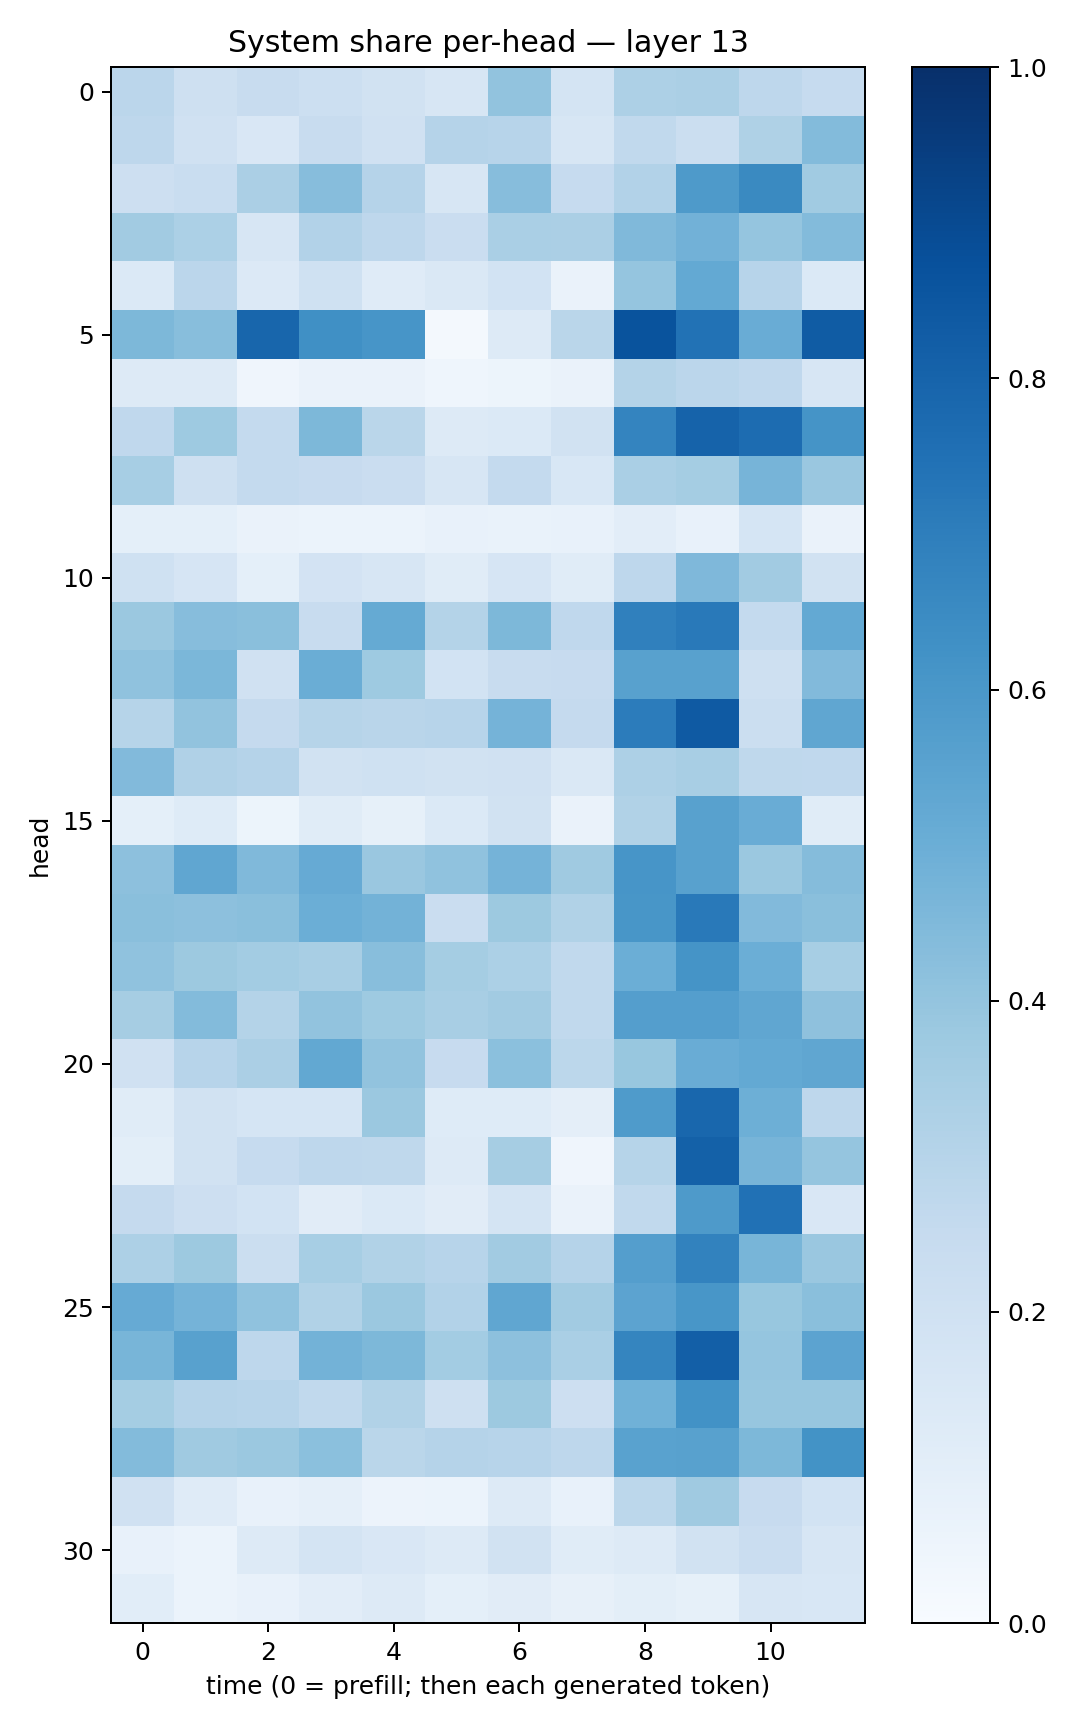

Source data for this figure (header and first rows):
0.28374034, 0.21007153, 0.2356555, 0.21740699, 0.19113365, 0.16212752, 0.4054414, 0.1796174, 0.3244334, 0.33469507, 0.27732795, 0.24988243
0.2772, 0.199, 0.1499, 0.2416, 0.1989, 0.3034, 0.2948, 0.1599, 0.2625, 0.2253, 0.3229, 0.4387
0.2132, 0.2306, 0.3353, 0.4309, 0.3022, 0.161, 0.4332, 0.2488, 0.3087, 0.5877, 0.6546, 0.3644
0.3608, 0.329, 0.1577, 0.3087, 0.2748, 0.2289, 0.3381, 0.3348, 0.4469, 0.4814, 0.3952, 0.4403
0.1386, 0.2818, 0.136, 0.2009, 0.118, 0.1425, 0.1858, 0.06528, 0.3967, 0.5222, 0.2939, 0.1405
0.4568, 0.4263, 0.7891, 0.6307, 0.6056, 0.01991, 0.1327, 0.2876, 0.8638, 0.7443, 0.5063, 0.8306
0.1309, 0.1307, 0.04114, 0.06405, 0.06321, 0.04421, 0.0538, 0.06473, 0.3052, 0.282, 0.2669, 0.1615
0.2684, 0.3745, 0.2554, 0.4546, 0.2882, 0.1279, 0.1401, 0.1886, 0.6736, 0.802, 0.7683, 0.6153
0.3472, 0.2037, 0.2578, 0.2433, 0.2294, 0.1583, 0.2553, 0.1542, 0.3368, 0.3517, 0.47, 0.3853
0.09264, 0.09097, 0.06307, 0.05932, 0.05913, 0.07425, 0.06858, 0.07432, 0.1049, 0.07117, 0.1682, 0.06517
0.2008, 0.166, 0.09355, 0.1806, 0.164, 0.1137, 0.1648, 0.1155, 0.2764, 0.4515, 0.3611, 0.1894
0.379, 0.4331, 0.4227, 0.24, 0.517, 0.3052, 0.4561, 0.2666, 0.69, 0.7168, 0.2568, 0.5207
0.4091, 0.4599, 0.1956, 0.5005, 0.3742, 0.1858, 0.2377, 0.2433, 0.556, 0.5564, 0.2044, 0.445
0.2978, 0.4041, 0.2513, 0.3002, 0.2923, 0.2952, 0.4747, 0.2533, 0.7039, 0.8372, 0.2235, 0.5322
0.4426, 0.3177, 0.3039, 0.1891, 0.2024, 0.1949, 0.1961, 0.1423, 0.325, 0.3419, 0.2729, 0.2676
0.09239, 0.123, 0.05383, 0.1145, 0.08457, 0.1387, 0.1935, 0.0637, 0.3155, 0.5572, 0.505, 0.1144
0.4158, 0.5347, 0.4464, 0.5142, 0.3847, 0.4075, 0.4748, 0.371, 0.6077, 0.5569, 0.3792, 0.4345
0.4255, 0.4146, 0.4235, 0.4962, 0.4793, 0.2266, 0.3783, 0.3144, 0.6028, 0.7184, 0.4448, 0.4256
0.4085, 0.3782, 0.357, 0.3421, 0.4285, 0.3523, 0.3282, 0.2622, 0.4985, 0.6169, 0.4972, 0.3466
0.3509, 0.4406, 0.3082, 0.4057, 0.3722, 0.3432, 0.3607, 0.2647, 0.5697, 0.5694, 0.5342, 0.4107
0.1985, 0.2946, 0.3353, 0.5259, 0.4043, 0.2429, 0.4209, 0.2793, 0.3869, 0.5049, 0.5229, 0.5338
0.1164, 0.1927, 0.1708, 0.1682, 0.3806, 0.1235, 0.122, 0.09427, 0.5847, 0.7869, 0.4948, 0.2768
0.0999, 0.1946, 0.249, 0.274, 0.2717, 0.1258, 0.3494, 0.04163, 0.2985, 0.8122, 0.471, 0.396
0.2529, 0.2131, 0.1852, 0.1104, 0.1384, 0.1121, 0.1779, 0.06562, 0.262, 0.587, 0.7473, 0.1499
0.3259, 0.3757, 0.2215, 0.3464, 0.3135, 0.2937, 0.3622, 0.3009, 0.5676, 0.6804, 0.4675, 0.386
0.5118, 0.4748, 0.4096, 0.3163, 0.3792, 0.3096, 0.5347, 0.362, 0.5462, 0.6043, 0.3883, 0.4257
0.4655, 0.5556, 0.2767, 0.478, 0.4551, 0.3586, 0.4177, 0.3384, 0.6718, 0.818, 0.3953, 0.5447
0.3536, 0.3017, 0.2956, 0.2637, 0.3149, 0.2064, 0.3773, 0.2136, 0.4865, 0.624, 0.393, 0.3917
0.441, 0.3693, 0.382, 0.4199, 0.2879, 0.3044, 0.2933, 0.2742, 0.5532, 0.5554, 0.4531, 0.6184
0.1991, 0.1178, 0.07442, 0.08969, 0.0551, 0.06154, 0.1279, 0.07211, 0.2801, 0.3679, 0.2446, 0.1859
0.0723, 0.05867, 0.1285, 0.1773, 0.1488, 0.1268, 0.1878, 0.1151, 0.132, 0.1895, 0.2277, 0.1624
0.1077, 0.0606, 0.0711, 0.1017, 0.1293, 0.09158, 0.1124, 0.08136, 0.09785, 0.08363, 0.1579, 0.1555
